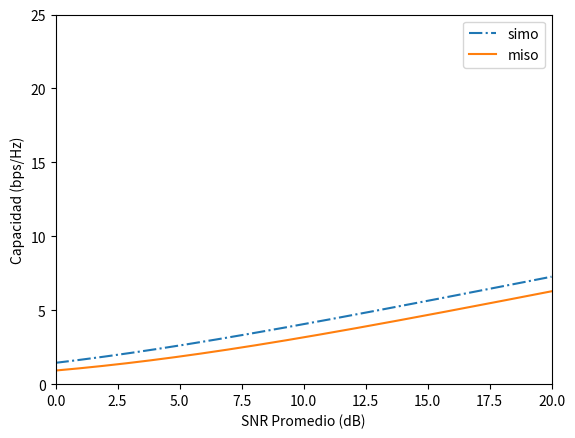

Python code for this plot:
import math
import numpy as np
from scipy.integrate import quad
import matplotlib.pyplot as plt

H_simo = np.array([1, 0.5]).T
H_miso = np.array([1, 0.5])
Nr_simo = 2
Nt_miso = 2
n_simo = Nr_simo
n_miso = Nt_miso

SNR_dB = np.arange(0, 20.0001, 0.01)
SNR = 10 ** (SNR_dB / 10)
L = len(SNR)
C_simo = np.zeros(L)
C_miso = np.zeros(L)

for i in range(L):
    C_simo[i] = quad(lambda x: np.log2(1 + SNR[i] * x) * x ** (n_simo - 1) * np.exp(-x) / math.factorial(n_simo - 1),
                     0, np.inf)[0]
    C_miso[i] = quad(lambda x: np.log2(1 + SNR[i] * x / Nt_miso) * x ** (n_miso - 1) * np.exp(-x) / math.factorial(n_miso - 1),
                     0, np.inf)[0]

plt.plot(SNR_dB, C_simo, "-.", SNR_dB, C_miso)
plt.axis([0, 20, 0, 25])
plt.xlabel("SNR Promedio (dB)", fontsize=10)
plt.ylabel("Capacidad (bps/Hz)", fontsize=10)
plt.legend(["simo", "miso"])
plt.show()
